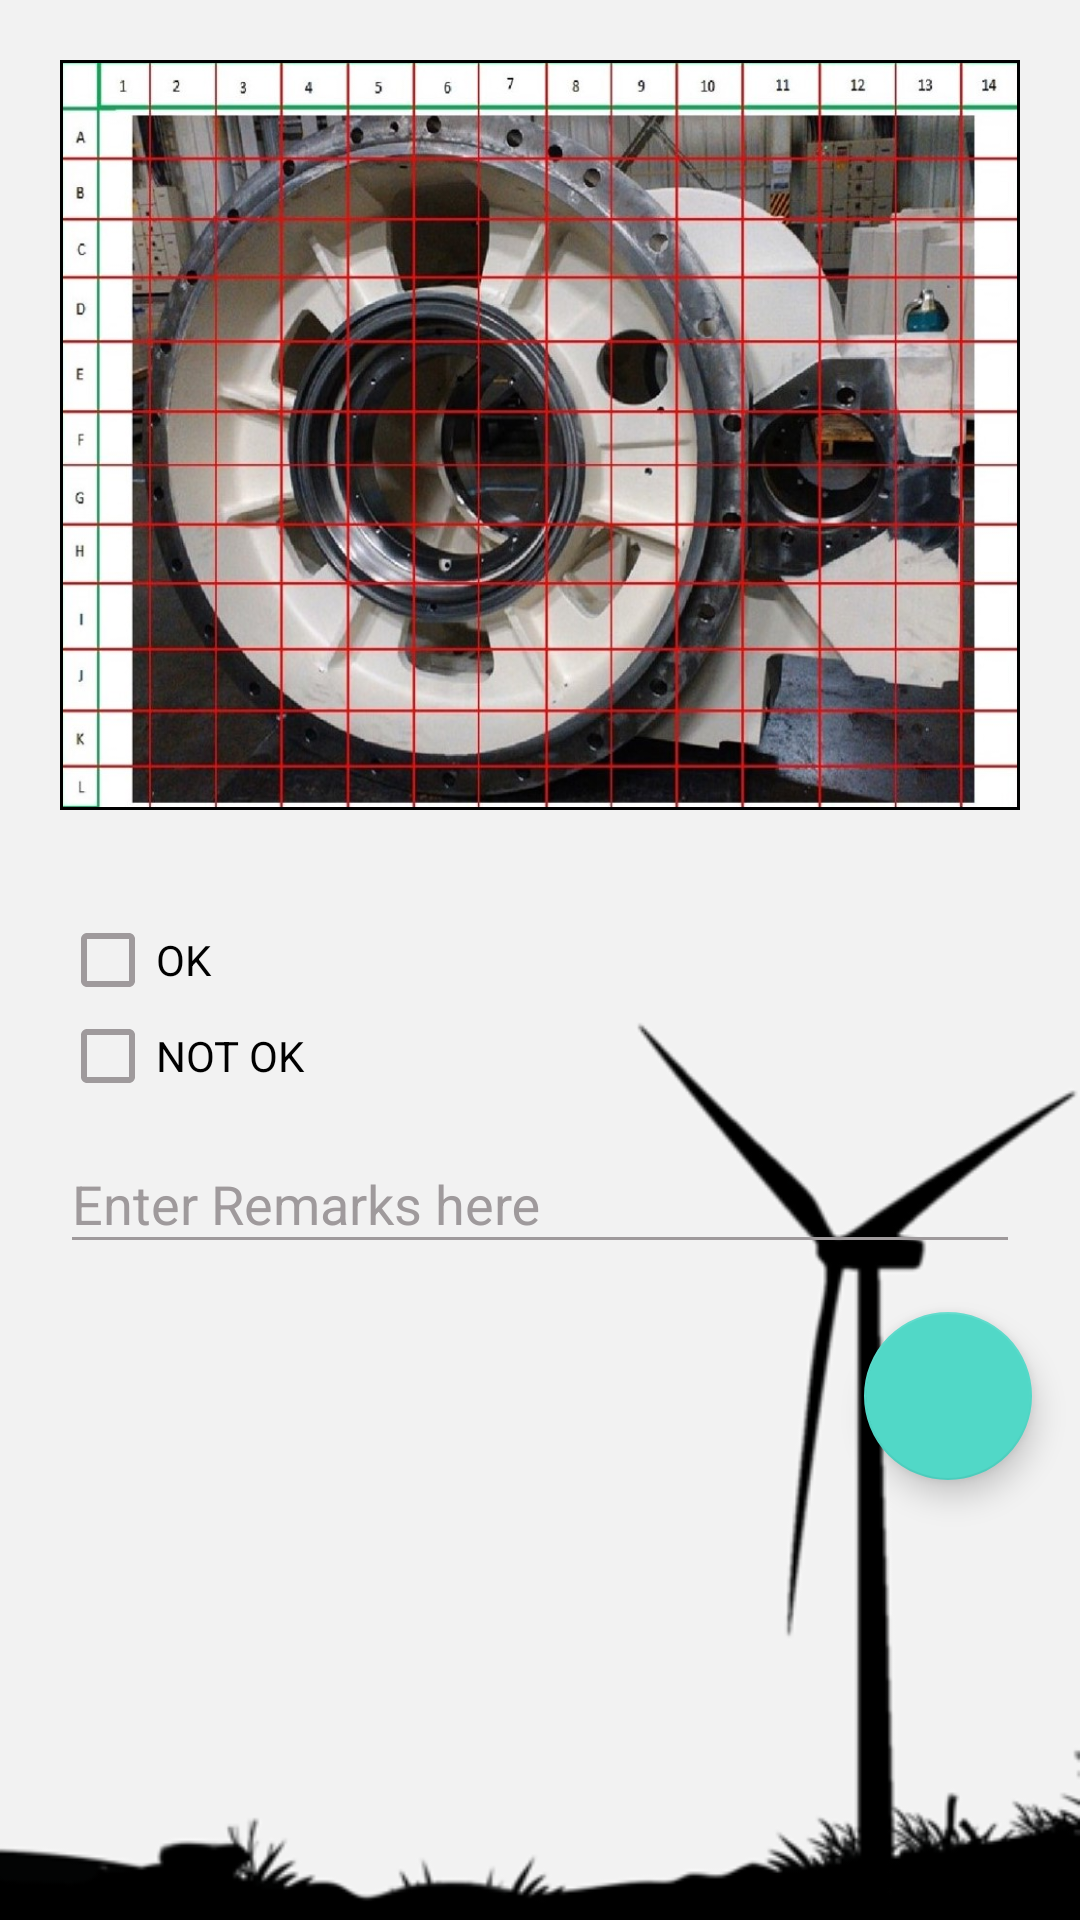

Layout XML and referenced resources for this Android screen:
<!-- AndroidManifest.xml: application theme AppTheme -->
<!-- res/layout/check_points1.xml -->
<?xml version="1.0" encoding="utf-8"?>
<LinearLayout xmlns:android="http://schemas.android.com/apk/res/android"
    android:id="@+id/blah"
    android:layout_width="match_parent"
    android:layout_height="match_parent"
    android:orientation="vertical"
    android:background="@drawable/background_layout">

    <LinearLayout
        android:layout_width="match_parent"
        android:layout_height="wrap_content"
        android:paddingTop="20dp"
        android:paddingLeft="20dp"
        android:paddingRight="20dp"
        android:orientation="vertical">

        <android.support.v7.widget.AppCompatImageView
            android:id="@+id/img_pic"
            android:layout_width="match_parent"
            android:layout_height="250dp"
            android:layout_marginBottom="15dp"
            android:background="#000000"
            android:padding="1dp"
            android:scaleType="fitXY"
            android:src="@drawable/partpicture" />


        <TextView
            android:id="@+id/tx_steps"
            android:layout_width="match_parent"
            android:layout_height="wrap_content"
            android:inputType="text"
            android:maxLines="1"
            android:textColor="@color/colorText" />
        <CheckBox
            android:id="@+id/cb_ok"
            android:text="OK"
            android:layout_width="match_parent"
            android:layout_height="wrap_content" />
        <CheckBox
            android:id="@+id/cb_notok"
            android:text="NOT OK"
            android:layout_width="match_parent"
            android:layout_height="wrap_content" />
        <android.support.design.widget.TextInputLayout
            android:layout_width="match_parent"
            android:layout_height="wrap_content"
            android:layout_marginTop="1dp">
            <android.support.design.widget.TextInputEditText
                android:id="@+id/in_remarks"
                android:layout_width="match_parent"
                android:layout_height="wrap_content"
                android:hint="@string/hint_remarks"
                android:inputType="text"
                android:maxLines="1"
                android:textColor="@color/colorText" />
        </android.support.design.widget.TextInputLayout>
    </LinearLayout>
    <android.support.design.widget.FloatingActionButton
        android:id="@+id/bt_camera"
        android:layout_width="wrap_content"
        android:layout_height="wrap_content"
        android:layout_alignParentEnd = "true"
        android:layout_gravity="bottom|right"
        android:src="@drawable/camera_icon"
        android:layout_margin="16dp" />

</LinearLayout>
<!-- resources referenced by this layout -->
<resources>
  <color name="colorText">#08070a</color>
  <!-- drawable background_layout: png bitmap (drawable, 22859 bytes) -->
  <!-- drawable partpicture: jpg bitmap (drawable, 223237 bytes) -->
  <string name="hint_remarks">Enter Remarks here</string>
  <style name="AppTheme" parent="Theme.AppCompat.Light.NoActionBar">
          <item name="android:windowNoTitle">true</item>
          <item name="colorPrimary">@color/colorPrimary</item>
          <item name="colorPrimaryDark">@color/colorPrimaryDark</item>
          <item name="colorAccent">@color/colorAccent</item>
          <item name="android:textColor">@color/colorText</item>
          <item name="android:textColorHint">@color/colorTextHint</item>
          <item name="colorControlNormal">@color/colorTextHint</item>
          <item name="colorControlActivated">@color/colorTextHint</item>
  
      </style>
  <color name="colorPrimary">#51d8c7</color>
  <color name="colorPrimaryDark">#51d8c7</color>
  <color name="colorAccent">#51d8c7</color>
  <color name="colorTextHint">#9f9a9c</color>
</resources>
